Photos from the image-classification dataset "data_for_modeling" in the GitHub repository zach-merritt/weedeater. Its 5 classes are: dirt, marigold, morning glory, pea, radish.

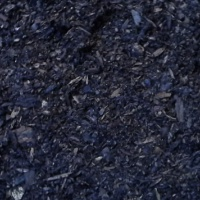
Label: dirt

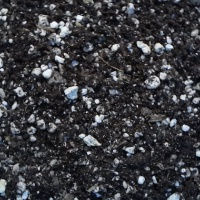
Label: dirt

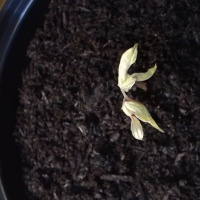
Label: morning glory

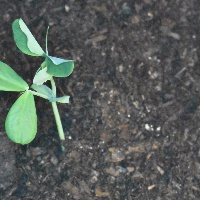
Label: pea

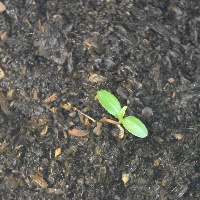
Label: marigold

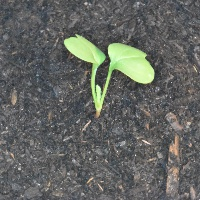
Label: radish
